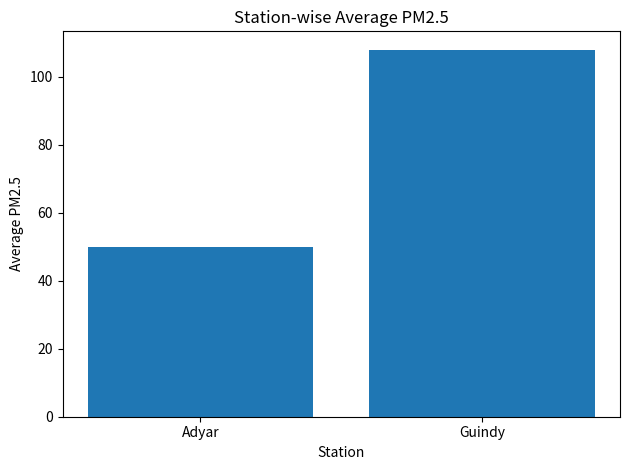

This chart was generated by the following Python code:
# Task B1/B3: Simple chart and daily mean
import csv
from collections import defaultdict
import matplotlib.pyplot as plt

data = [
    ("Adyar", "2026-10-01", 48),
    ("Adyar", "2026-10-02", 52),
    ("Guindy", "2026-10-01", 95),
    ("Guindy", "2026-10-02", 121),
]

# Daily mean using Python dictionary
groups = defaultdict(list)
for station, day, pm25 in data:
    groups[(station, day)].append(pm25)

print("Daily means:")
for key, values in groups.items():
    print(key, sum(values) / len(values))

# Bar chart: station comparison
station_values = defaultdict(list)
for station, day, pm25 in data:
    station_values[station].append(pm25)

names = list(station_values.keys())
means = [sum(v) / len(v) for v in station_values.values()]
plt.bar(names, means)
plt.xlabel("Station")
plt.ylabel("Average PM2.5")
plt.title("Station-wise Average PM2.5")
plt.tight_layout()
plt.savefig("station_average.png")
plt.show()
